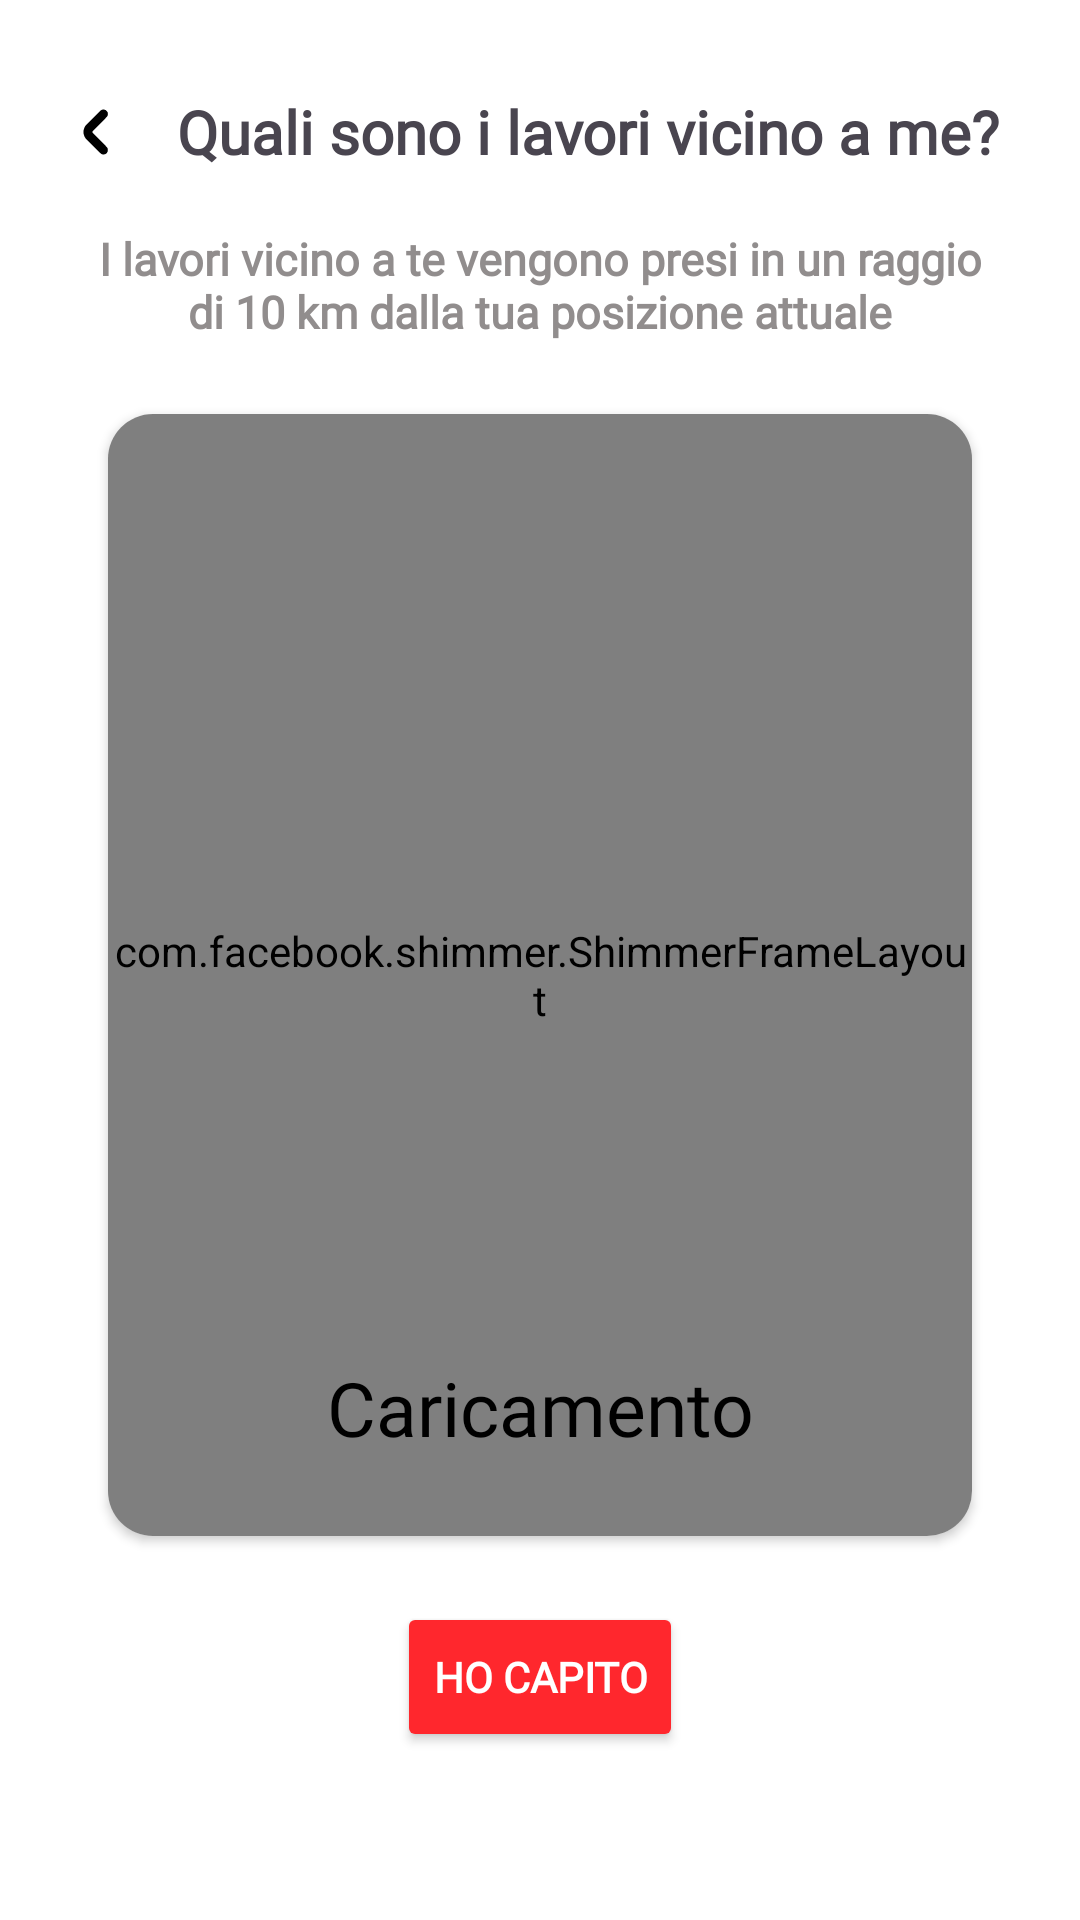

Write the Android layout XML for this screen, with the resource values it uses.
<!-- AndroidManifest.xml: application theme Theme.LavoraMi -->
<!-- res/layout/activity_near_me.xml -->
<?xml version="1.0" encoding="utf-8"?>
<androidx.constraintlayout.widget.ConstraintLayout
    xmlns:android="http://schemas.android.com/apk/res/android"
    xmlns:app="http://schemas.android.com/apk/res-auto"
    xmlns:tools="http://schemas.android.com/tools"
    android:id="@+id/main"
    android:layout_width="match_parent"
    android:layout_height="match_parent"
    tools:context=".InfoNearMeActivity">

    <LinearLayout
        android:layout_width="match_parent"
        android:layout_height="match_parent"
        android:orientation="vertical"
        android:padding="16dp">

        <LinearLayout
            android:layout_width="match_parent"
            android:layout_height="wrap_content"
            android:orientation="horizontal"
            android:gravity="center_vertical"
            android:layout_marginTop="12dp"
            android:layout_marginBottom="6dp">

            <ImageView
                android:id="@+id/backBtn"
                android:layout_width="32dp"
                android:layout_height="32dp"
                android:src="@drawable/ic_back"
                android:padding="4dp"
                android:clickable="true"
                android:focusable="true"
                android:tint="@color/text_primary"
                android:background="?attr/selectableItemBackgroundBorderless" />

            <TextView
                android:id="@+id/text_title"
                android:layout_width="0dp"
                android:layout_height="wrap_content"
                android:layout_weight="1"
                android:fontFamily="@font/font_main"
                android:gravity="center"
                android:text="Quali sono i lavori vicino a me?"
                android:textSize="20sp"
                android:textStyle="bold" />
        </LinearLayout>

        <TextView
            android:id="@+id/text_description"
            android:layout_width="match_parent"
            android:layout_height="wrap_content"
            android:fontFamily="@font/inter"
            android:gravity="center"
            android:layout_marginTop="10dp"
            android:layout_marginBottom="4dp"
            android:paddingHorizontal="16dp"
            android:text="I lavori vicino a te vengono presi in un raggio di 10 km dalla tua posizione attuale"
            android:textColor="@color/subtitle"
            android:textStyle="bold"
            android:textSize="15sp" />

        <androidx.cardview.widget.CardView
            android:id="@+id/mapCard"
            android:layout_width="match_parent"
            android:layout_height="0dp"
            android:layout_weight="1"
            android:layout_marginStart="20dp"
            android:layout_marginEnd="20dp"
            android:layout_marginTop="20dp"
            android:layout_marginBottom="10dp"
            app:cardCornerRadius="15dp"
            app:cardBackgroundColor="@color/background_app">

            <FrameLayout
                android:id="@+id/googleMapsFrameLayout"
                android:layout_width="match_parent"
                android:layout_height="match_parent"
                android:visibility="gone">

                <com.mapbox.maps.MapView
                    android:id="@+id/mapView"
                    android:layout_width="match_parent"
                    android:layout_height="match_parent" />

                <ImageButton
                    android:id="@+id/positionButton"
                    android:layout_width="45dp"
                    android:layout_height="45dp"
                    android:layout_gravity="bottom|end"
                    android:layout_margin="12dp"
                    android:background="@drawable/glass_bottom_bar_bg"
                    android:elevation="4dp"
                    android:src="@drawable/ic_position"
                    app:tint="@color/text_primary" />
            </FrameLayout>

            <LinearLayout
                android:id="@+id/loadingMapsFragmentLayout"
                android:layout_width="match_parent"
                android:layout_height="match_parent"
                android:orientation="vertical"
                android:gravity="center"
                android:visibility="visible">

                <com.facebook.shimmer.ShimmerFrameLayout
                    android:id="@+id/loadingLayout"
                    android:layout_width="match_parent"
                    android:layout_height="match_parent"
                    app:shimmer_auto_start="true">

                    <LinearLayout
                        android:layout_width="match_parent"
                        android:layout_height="match_parent"
                        android:orientation="vertical"
                        android:padding="12dp">

                        <include layout="@layout/loader_map_item" />
                    </LinearLayout>
                </com.facebook.shimmer.ShimmerFrameLayout>

                <TextView
                    android:layout_width="match_parent"
                    android:layout_height="wrap_content"
                    android:layout_marginTop="-60dp"
                    android:fontFamily="@font/font_main"
                    android:text="@string/loadingMapDetails"
                    android:textAlignment="center"
                    android:textColor="@color/text_primary"
                    android:textSize="25sp" />
            </LinearLayout>
        </androidx.cardview.widget.CardView>

        <Button
            android:id="@+id/btn_close"
            android:layout_width="wrap_content"
            android:layout_height="50dp"
            android:layout_gravity="center_horizontal"
            android:layout_marginTop="12dp"
            android:layout_marginBottom="40dp"
            android:backgroundTint="@color/redMetro"
            android:fontFamily="@font/font_main"
            android:text="@string/understood"
            android:textColor="@color/White"
            android:textStyle="bold" />
    </LinearLayout>
</androidx.constraintlayout.widget.ConstraintLayout>
<!-- res/layout/loader_map_item.xml (included above) -->
<?xml version="1.0" encoding="utf-8"?>
<com.google.android.material.card.MaterialCardView
    xmlns:android="http://schemas.android.com/apk/res/android"
    xmlns:app="http://schemas.android.com/apk/res-auto"
    xmlns:tools="http://schemas.android.com/tools"
    android:layout_width="match_parent"
    android:layout_height="wrap_content"
    android:layout_margin="12dp"
    android:clickable="true"
    android:focusable="true"
    app:cardCornerRadius="18dp"
    app:cardElevation="4dp"
    app:cardBackgroundColor="@color/disclosureBg">

    <androidx.constraintlayout.widget.ConstraintLayout
        android:layout_width="match_parent"
        android:layout_height="160dp"
        android:padding="16dp">

        <ImageView
            android:id="@+id/iconMapLayout"
            android:layout_width="60dp"
            android:layout_height="60dp"
            android:src="@drawable/ic_map_deviation"
            app:tint="@color/text_primary"
            app:layout_constraintTop_toTopOf="parent"
            app:layout_constraintBottom_toBottomOf="parent"
            app:layout_constraintStart_toStartOf="parent"
            app:layout_constraintEnd_toEndOf="parent" />
    </androidx.constraintlayout.widget.ConstraintLayout>
</com.google.android.material.card.MaterialCardView>
<!-- resources referenced by this layout -->
<resources>
  <color name="White">#FFF</color>
  <color name="background_app">#FFFFFFFF</color>
  <color name="disclosureBg">#F6EFEF</color>
  <color name="redMetro">#FF272D</color>
  <color name="subtitle">#918D8D</color>
  <color name="text_primary">#FF000000</color>
  <!-- drawable glass_bottom_bar_bg (drawable) -->
  <?xml version="1.0" encoding="utf-8"?>
  <layer-list xmlns:android="http://schemas.android.com/apk/res/android">
      <item>
          <shape android:shape="rectangle">
              <solid android:color="@color/bottomBarFade" />
              <corners android:radius="40dp" />
          </shape>
      </item>
      <item
          android:bottom="1dp"
          android:left="1dp"
          android:right="1dp"
          android:top="0dp">
          <shape android:shape="rectangle">
              <solid android:color="#00000000" />
              <stroke
                  android:width="0.8dp"
                  android:color="#33FFFFFF" />
              <corners android:radius="40dp" />
          </shape>
      </item>
  </layer-list>
  <!-- drawable ic_back (drawable) -->
  <vector xmlns:android="http://schemas.android.com/apk/res/android"
      android:width="512dp"
      android:height="512dp"
      android:viewportWidth="512"
      android:viewportHeight="512">
    <path
        android:pathData="M299,97.7c-2.5,0.8 -6.3,2.8 -8.5,4.3 -5.9,4.2 -106.7,105.7 -110.5,111.3 -8.4,12.6 -13,27.6 -13,42.7 0,16.4 5.5,32.7 15.3,45.5 2.5,3.3 27.9,29.2 56.4,57.6 40.5,40.4 52.9,52.1 56.8,54 4.1,1.9 6.6,2.4 13.5,2.4 7.7,-0.1 9.1,-0.4 14.8,-3.4 7.3,-3.9 10.5,-7.4 14.1,-15.1 2.1,-4.5 2.6,-6.9 2.5,-13.5 0,-13.7 1.2,-12.2 -57.5,-71l-51.9,-52.1 0,-4.4 0,-4.4 51.9,-52.1c59,-59.1 57.5,-57.2 57.6,-71.5 0,-7.9 -0.3,-9 -3.6,-15 -7.6,-13.8 -23.6,-20.3 -37.9,-15.3z"
        android:fillColor="#000000"
        android:strokeColor="#00000000"/>
  </vector>
  <!-- drawable ic_position: vector/xml drawable (drawable, 3214 chars, omitted) -->
  <string name="loadingMapDetails">Caricamento</string>
  <string name="understood">Ho capito</string>
  <style name="Theme.LavoraMi" parent="Base.Theme.LavoraMi" />
  <color name="bottomBarFade">#DBFFFFFF</color>
  <style name="Base.Theme.LavoraMi" parent="Theme.Material3.DayNight.NoActionBar">
          
          
              <item name="android:statusBarColor">@color/background_app</item>
              <item name="android:windowLightStatusBar">true</item>
              <item name="android:navigationBarColor">@color/background_app</item>
              <item name="android:windowBackground">@color/background_app</item>
  
      </style>
</resources>
